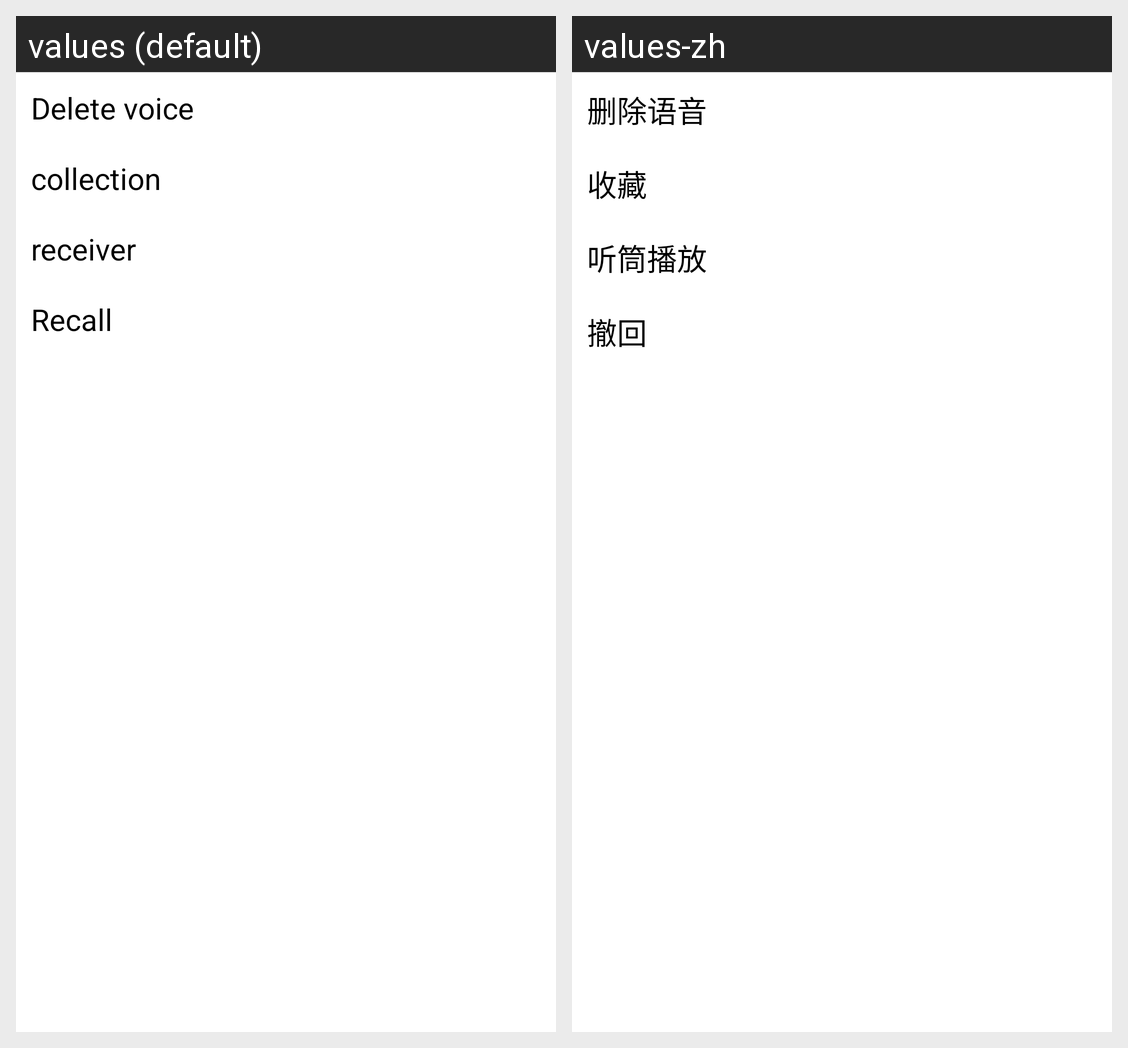

Strings drawn on this Android screen and how each of the app's shown locales translates them:
Android screen res/layout/em_context_menu_for_voice.xml rendered under 2 locales, left to right: values (default), values-zh. Device: Nexus 5 (rendered at 1080×1920; each locale shown at half size, 540×960, under a caption strip naming it); theme AppTheme.
Strings drawn on this screen, with the default value and each locale's value (text and hints the layout hard-codes, and strings that could not be matched under every locale, appear in the picture but are not listed):

delete_voice
  values: Delete voice
  values-zh: 删除语音

collection
  values: collection
  values-zh: 收藏

receiver_play
  values: receiver
  values-zh: 听筒播放

recall
  values: Recall
  values-zh: 撤回
